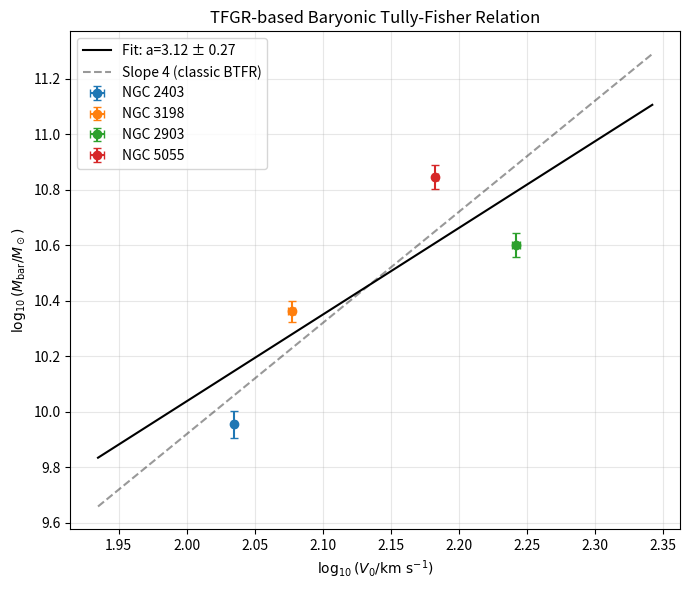

Recreate this plot in Python.
import numpy as np
import matplotlib.pyplot as plt

# ==========================================
# Phase 22 — TFGR-based BTFR (M_b vs V0)
# ==========================================

# 1. 銀河名と TFGR パラメータ（Phase 19 の結果から）
names  = np.array(["NGC 2403", "NGC 3198", "NGC 2903", "NGC 5055"])

V0     = np.array([108.33, 119.47, 174.73, 152.34])   # [km/s]
V0_err = np.array([  0.43,   0.73,   1.18,   0.72])   # [km/s]

# 2. バリオン質量 M_b [10^10 M_sun]
#    ★★ ここをあなたの値に書き換えてください ★★
#    （下の値は「だいたいこんな感じ」の仮置きです）
Mbar_1e10 = np.array([
    0.9,   # NGC 2403 (例)
    2.3,   # NGC 3198 (例)
    4.0,   # NGC 2903 (例)
    7.0    # NGC 5055 (例)
])
Mbar_err_1e10 = np.array([
    0.1,   # 見積もり誤差（仮）: ±0.1×10^10 M_sun など
    0.2,
    0.4,
    0.7
])

# 3. 単位をそろえる
#    M_b [M_sun] に変換
Mbar   = Mbar_1e10 * 1e10
Mbar_err = Mbar_err_1e10 * 1e10

# 4. log10 に変換
logV  = np.log10(V0)
# 誤差伝播: sigma(log10 V) = sigma(V) / (V ln 10)
logV_err = V0_err / (V0 * np.log(10.0))

logM  = np.log10(Mbar)
logM_err = Mbar_err / (Mbar * np.log(10.0))

# 5. 直線フィット: logM = a * logV + b
#    y = a x + b を最小二乗（y誤差を重み）でフィット
w = 1.0 / (logM_err**2)   # 重み = 1/σ^2
X = np.vstack([logV, np.ones_like(logV)])  # [2, N]
# 重み付き最小二乗
WX = X * w
WY = logM * w
# (a, b) = (WX X^T)^(-1) WX Y
A = WX @ X.T
B = WX @ logM
params = np.linalg.solve(A, B)
a, b = params[0], params[1]

# 共分散行列（2パラ）
cov = np.linalg.inv(A)
a_err = np.sqrt(cov[0,0])
b_err = np.sqrt(cov[1,1])

print("\n===== TFGR-based BTFR Fit =====")
print("Relation: log10(M_b/M_sun) = a * log10(V0 / km s^-1) + b")
print(f"a = {a:.3f} ± {a_err:.3f}")
print(f"b = {b:.3f} ± {b_err:.3f}")
print("================================\n")

# 6. プロット
plt.figure(figsize=(7,6))

# データ点
for i, name in enumerate(names):
    plt.errorbar(logV[i], logM[i],
                 xerr=logV_err[i], yerr=logM_err[i],
                 fmt="o", capsize=3, label=name)

# フィット直線
x_fit = np.linspace(min(logV)-0.1, max(logV)+0.1, 200)
y_fit = a * x_fit + b
plt.plot(x_fit, y_fit, "k-", label=f"Fit: a={a:.2f} ± {a_err:.2f}")

# 参考として「傾き4」の線も描く（通常のBTFR）
# 中心はフィット直線と同じ logV の中央値付近に合わせる
x0 = np.mean(logV)
y0 = a * x0 + b
y_fit4 = 4.0 * (x_fit - x0) + y0
plt.plot(x_fit, y_fit4, "k--", alpha=0.4, label="Slope 4 (classic BTFR)")

plt.xlabel(r"$\log_{10}(V_0 / \mathrm{km\ s^{-1}})$")
plt.ylabel(r"$\log_{10}(M_{\mathrm{bar}} / M_\odot)$")
plt.title("TFGR-based Baryonic Tully-Fisher Relation")
plt.legend()
plt.grid(alpha=0.3)
plt.tight_layout()
plt.show()
